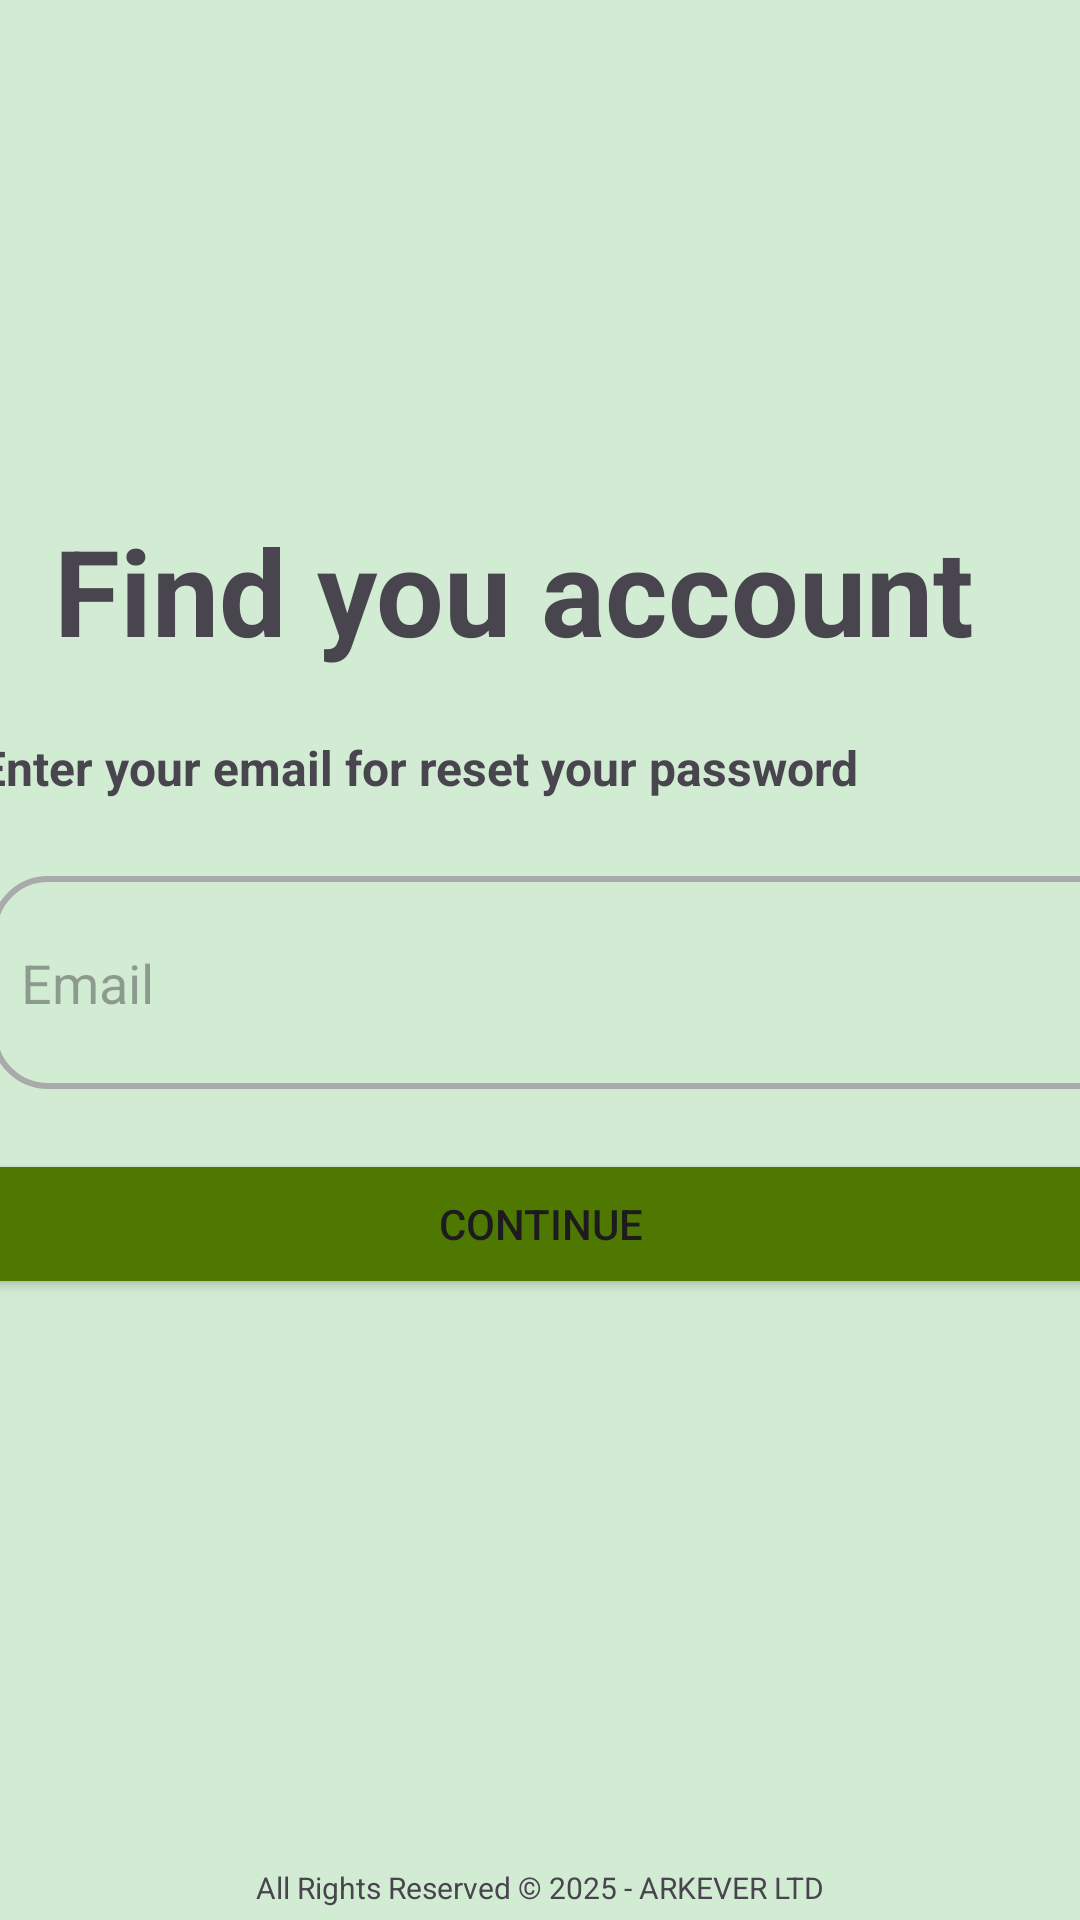

Write the Android layout XML for this screen, with the resource values it uses.
<!-- AndroidManifest.xml: application theme Theme.IndoorPlayGround -->
<!-- res/layout/activity_forget_password.xml -->
<?xml version="1.0" encoding="utf-8"?>
<layout xmlns:android="http://schemas.android.com/apk/res/android"
    xmlns:app="http://schemas.android.com/apk/res-auto"
    xmlns:tools="http://schemas.android.com/tools">

    <data>

    </data>

    <androidx.constraintlayout.widget.ConstraintLayout
        android:id="@+id/main"
        android:layout_width="match_parent"
        android:layout_height="match_parent"
        android:background="#D2EBD3"
        tools:context=".view.ForgetPassword">

        <TextView
            android:id="@+id/fotter2"
            android:layout_width="0dp"
            android:layout_height="wrap_content"
            android:layout_marginBottom="4dp"
            android:gravity="center"
            android:text="All Rights Reserved © 2025 - ARKEVER LTD"
            android:textSize="10sp"
            app:layout_constraintBottom_toBottomOf="parent"
            app:layout_constraintEnd_toEndOf="parent"
            app:layout_constraintHorizontal_bias="0.0"
            app:layout_constraintStart_toStartOf="parent" />


        <TextView
            android:id="@+id/Header"
            android:layout_width="387dp"
            android:layout_height="113dp"
            android:layout_marginStart="13dp"
            android:layout_marginTop="120dp"
            android:layout_marginEnd="13dp"
            android:paddingLeft="5dp"
            android:paddingTop="50dp"
            android:text="Find you account"
            android:textSize="40dp"
            android:textStyle="bold"
            app:layout_constraintEnd_toEndOf="parent"
            app:layout_constraintHorizontal_bias="0.0"
            app:layout_constraintStart_toStartOf="parent"
            app:layout_constraintTop_toTopOf="parent" />

        <EditText
            android:id="@+id/emailField"
            android:layout_width="384dp"
            android:layout_height="71dp"
            android:layout_marginStart="13dp"
            android:layout_marginTop="8dp"
            android:layout_marginEnd="13dp"
            android:background="@drawable/edittext_border"
            android:ems="10"
            android:inputType="text"
            android:padding="10dp"
            android:hint="Email "
            app:layout_constraintEnd_toEndOf="parent"
            app:layout_constraintHorizontal_bias="0.333"
            app:layout_constraintStart_toStartOf="parent"
            app:layout_constraintTop_toBottomOf="@+id/subHeader" />

        <Button
            android:id="@+id/continuebtn"
            android:layout_width="372dp"
            android:layout_height="50dp"
            android:layout_marginStart="19dp"
            android:layout_marginTop="20dp"
            android:layout_marginEnd="19dp"
            android:backgroundTint="#4E7800"
            android:text="continue"
            app:layout_constraintEnd_toEndOf="parent"
            app:layout_constraintStart_toStartOf="parent"
            app:layout_constraintTop_toBottomOf="@+id/emailField" />

        <TextView
            android:id="@+id/subHeader"
            android:layout_width="385dp"
            android:layout_height="39dp"
            android:layout_marginStart="13dp"
            android:layout_marginTop="12dp"
            android:layout_marginEnd="13dp"
            android:paddingLeft="5dp"
            android:text="Enter your email for reset your password"
            android:textSize="16dp"
            android:textStyle="bold"
            app:layout_constraintEnd_toEndOf="parent"
            app:layout_constraintStart_toStartOf="parent"
            app:layout_constraintTop_toBottomOf="@+id/Header" />

        <TextView
            android:id="@+id/textView2"
            android:layout_width="365dp"
            android:layout_height="22dp"
            android:layout_marginStart="23dp"
            android:layout_marginTop="9dp"
            android:textStyle="bold"
            android:textAlignment="center"
            android:textColor="#F00000"
            android:visibility="gone"
            app:layout_constraintStart_toStartOf="parent"
            app:layout_constraintTop_toBottomOf="@+id/continuebtn" />
        <ProgressBar
            android:id="@+id/pfBar"
            android:layout_width="60dp"
            android:layout_height="60dp"
            android:visibility="gone"
            android:indeterminate="true"
            app:layout_constraintTop_toTopOf="parent"
            android:indeterminateDrawable="@drawable/progressbar_circle"
            app:layout_constraintBottom_toBottomOf="parent"
            app:layout_constraintStart_toStartOf="parent"
            app:layout_constraintEnd_toEndOf="parent" />

    </androidx.constraintlayout.widget.ConstraintLayout>
</layout>
<!-- resources referenced by this layout -->
<resources>
  <!-- drawable edittext_border (drawable) -->
  <?xml version="1.0" encoding="utf-8"?>
  <shape xmlns:android="http://schemas.android.com/apk/res/android"
      android:shape="rectangle">
  
      <solid android:color="#D2EBD3"/>
      <stroke
          android:width="2dp"
          android:color="@android:color/darker_gray" />
      <corners android:radius="18dp"/>
      <padding
          android:left="8dp"
          android:top="8dp"
          android:right="8dp"
          android:bottom="8dp" />
  </shape>
  <!-- drawable progressbar_circle (drawable) -->
  <?xml version="1.0" encoding="utf-8"?>
  <rotate xmlns:android="http://schemas.android.com/apk/res/android"
      android:fromDegrees="0"
      android:toDegrees="360">
      <shape
          android:shape="ring"
          android:innerRadiusRatio="3"
          android:thicknessRatio="8"
          android:useLevel="false">
          <size
              android:width="48dp"
              android:height="48dp" />
          <gradient
              android:type="sweep"
              android:useLevel="false"
              android:startColor="#4E7800"
              android:endColor="#D2EBD3"
              android:angle="0" />
      </shape>
  </rotate>
  <style name="Theme.IndoorPlayGround" parent="Base.Theme.IndoorPlayGround" />
  <style name="Base.Theme.IndoorPlayGround" parent="Theme.Material3.DayNight.NoActionBar">
          
          
      </style>
</resources>
